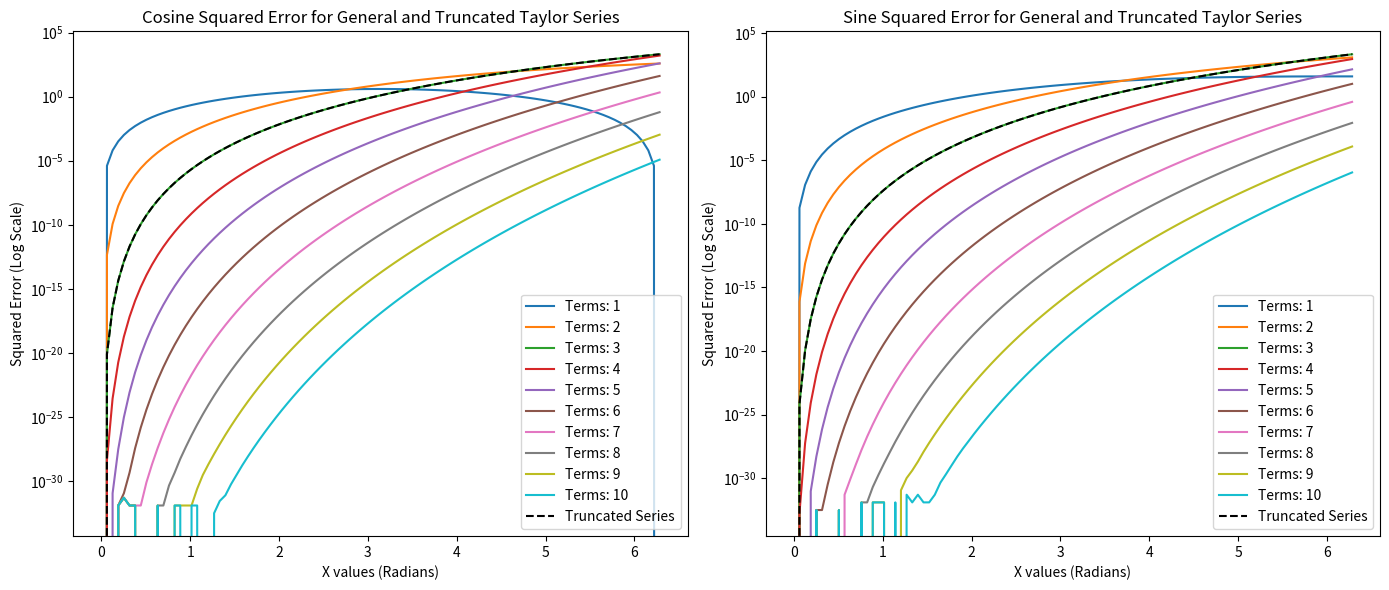

This figure's Python source:
# Updated code to generate the graph with squared error on log scale for better detail on accuracy changes

import numpy as np
import matplotlib.pyplot as plt
import math

# Define exact sine and cosine values using numpy for comparison
x_values = np.linspace(0, 2 * np.pi, 100)
true_cos_values = np.cos(x_values)
true_sin_values = np.sin(x_values)

# General Taylor Series function for cosine and sine
def general_taylor_cos(x, n_terms):
    approx = 0
    for n in range(n_terms):
        approx += ((-1) ** n * x ** (2 * n)) / math.factorial(2 * n)
    return approx

def general_taylor_sin(x, n_terms):
    approx = 0
    for n in range(n_terms):
        approx += ((-1) ** n * x ** (2 * n + 1)) / math.factorial(2 * n + 1)
    return approx

# Truncated Taylor Series for cosine and sine (limited number of terms)
def truncated_taylor_cos(x):
    return 1 - (x**2) / 2 + (x**4) / 24

def truncated_taylor_sin(x):
    return x - (x**3) / 6 + (x**5) / 120

# Function to calculate squared error
def squared_error(true_values, approx_values):
    return (true_values - approx_values) ** 2

# Range of terms for general Taylor Series (1 to 10)
n_terms_list = range(1, 11)

# Calculate general Taylor Series error for cosine and sine
cos_errors_general = []
sin_errors_general = []

for n_terms in n_terms_list:
    cos_approx_general = np.array([general_taylor_cos(x, n_terms) for x in x_values])
    sin_approx_general = np.array([general_taylor_sin(x, n_terms) for x in x_values])
    cos_error_general = squared_error(true_cos_values, cos_approx_general)
    sin_error_general = squared_error(true_sin_values, sin_approx_general)
    cos_errors_general.append(cos_error_general)
    sin_errors_general.append(sin_error_general)

# Calculate truncated Taylor Series error for cosine and sine
cos_approx_truncated = np.array([truncated_taylor_cos(x) for x in x_values])
sin_approx_truncated = np.array([truncated_taylor_sin(x) for x in x_values])
cos_error_truncated = squared_error(true_cos_values, cos_approx_truncated)
sin_error_truncated = squared_error(true_sin_values, sin_approx_truncated)

# Plot the results on log scale for better visualization of small errors
plt.figure(figsize=(14, 6))

# Cosine plot: General Taylor Series and Truncated Taylor Series
plt.subplot(1, 2, 1)
for n, error in enumerate(cos_errors_general, start=1):
    plt.plot(x_values, error, label=f'Terms: {n}')
plt.plot(x_values, cos_error_truncated, 'k--', label='Truncated Series')
plt.yscale('log')
plt.xlabel('X values (Radians)')
plt.ylabel('Squared Error (Log Scale)')
plt.title('Cosine Squared Error for General and Truncated Taylor Series')
plt.legend()

# Sine plot: General Taylor Series and Truncated Taylor Series
plt.subplot(1, 2, 2)
for n, error in enumerate(sin_errors_general, start=1):
    plt.plot(x_values, error, label=f'Terms: {n}')
plt.plot(x_values, sin_error_truncated, 'k--', label='Truncated Series')
plt.yscale('log')
plt.xlabel('X values (Radians)')
plt.ylabel('Squared Error (Log Scale)')
plt.title('Sine Squared Error for General and Truncated Taylor Series')
plt.legend()

plt.tight_layout()
plt.show()
